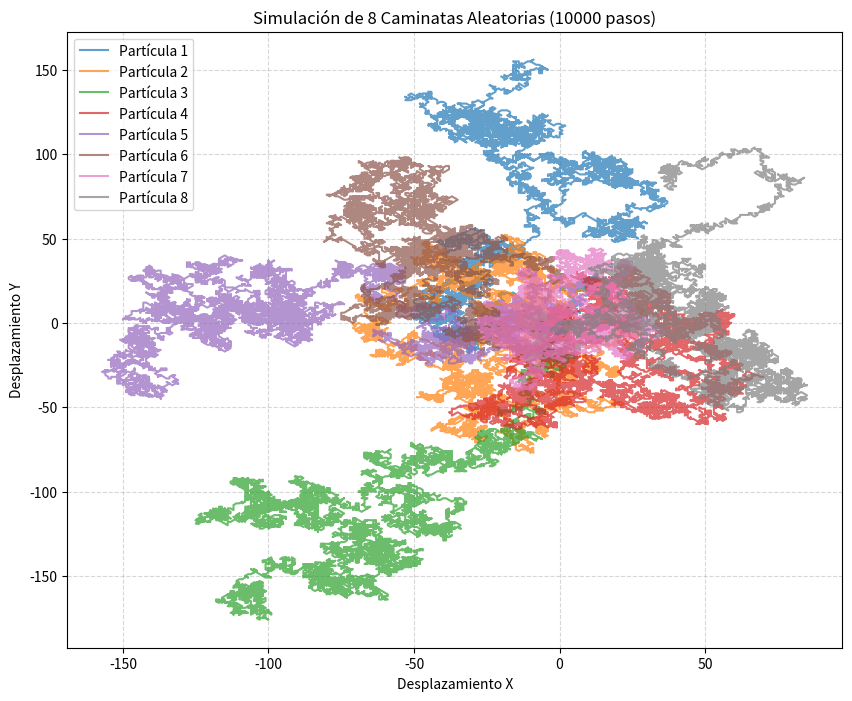

Write the Python code that produced this figure. (Note: this script raises an exception after producing the figure.)
#!/usr/bin/env python3
# -*- coding: utf-8 -*-
"""
Simulación de Caminata Aleatoria (Random Walk).
Modelado de procesos estocásticos utilizando NumPy y visualización con Matplotlib.
Ideal para representar movimientos brownianos o difusión molecular.
"""

import numpy as np
import matplotlib.pyplot as plt

def camina(pasos):
    """Genera una trayectoria aleatoria de N pasos."""
    pasos_x = np.random.choice([-1, 0, 1], size=pasos)
    pasos_y = np.random.choice([-1, 0, 1], size=pasos)
    
    # Acumulamos los pasos para obtener la trayectoria
    trayectoria_x = np.cumsum(pasos_x)
    trayectoria_y = np.cumsum(pasos_y)
    
    return trayectoria_x, trayectoria_y

def main():
    n_trayectorias = 8
    n_pasos = 10000
    
    plt.figure(figsize=(10, 8))
    
    for i in range(n_trayectorias):
        x, y = camina(n_pasos)
        plt.plot(x, y, label=f'Partícula {i+1}', alpha=0.7)
    
    plt.title(f"Simulación de {n_trayectorias} Caminatas Aleatorias ({n_pasos} pasos)")
    plt.xlabel("Desplazamiento X")
    plt.ylabel("Desplazamiento Y")
    plt.grid(True, linestyle='--', alpha=0.5)
    plt.legend()
    plt.show()

if __name__ == "__main__":
    main()
    plt.text(x + 0.1, y + 0.05, '%.2f' % y, ha='center', va= 'bottom')

for x, y in zip(X, Y2):
    plt.text(x + 0.1, -y - 0.05, '%.2f' % y, ha='center', va= 'top')

plt.xlim(-.5, n)
plt.xticks([])
plt.ylim(-1.25, 1.25)
plt.yticks([])

plt.show()

#Ejercicio 7.12: coordenadas polares
import numpy as np
import matplotlib.pyplot as plt

ax = plt.axes([0, 0, 1, 1], polar=True)

N = 20
theta = np.arange(0., 2 * np.pi, 2 * np.pi / N)
radii = 10 * np.random.rand(N)
width = np.pi / 4 * np.random.rand(N)
bars = plt.bar(theta, radii, width=width, bottom=0.0)

for r,bar in zip(radii, bars):
    bar.set_facecolor(plt.cm.jet(r/10.))
    bar.set_alpha(0.5)

ax.set_xticklabels([])
ax.set_yticklabels([])
plt.show()


#Ejercicio 7.13: Setear el color de un scatter plot
import numpy as np
import matplotlib.pyplot as plt

n = 1024
X = np.random.normal(0, 1, n)
Y = np.random.normal(0, 1, n)
T = np.arctan2(Y, X)

plt.axes([0.025, 0.025, 0.95, 0.95])
plt.scatter(X, Y, s=75, c=T, alpha=.5)

plt.xlim(-1.5, 1.5)
plt.xticks([])
plt.ylim(-1.5, 1.5)
plt.yticks([])

plt.show()
